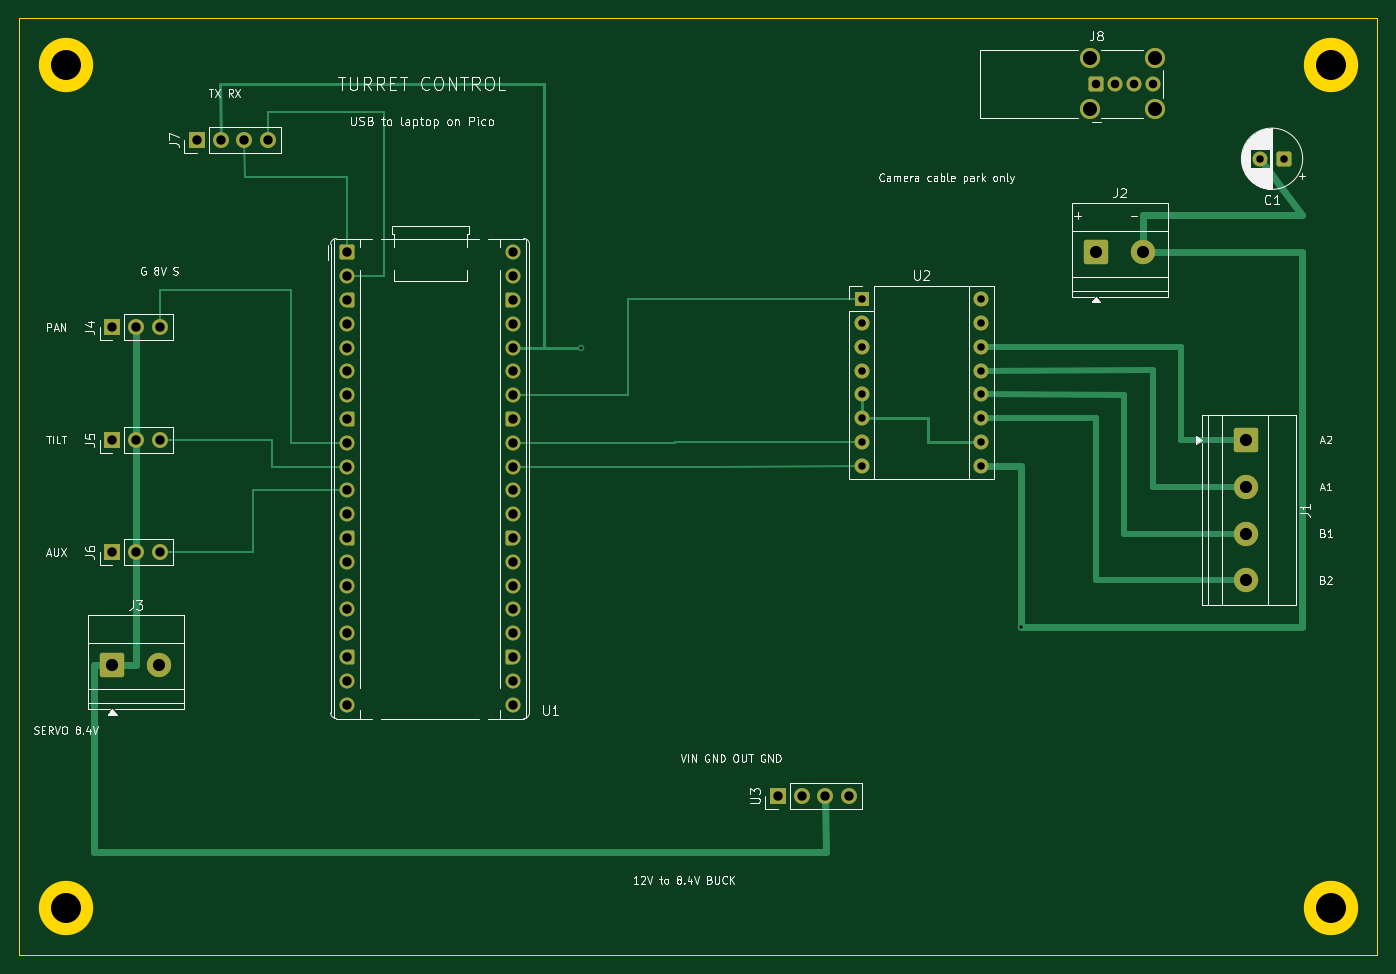
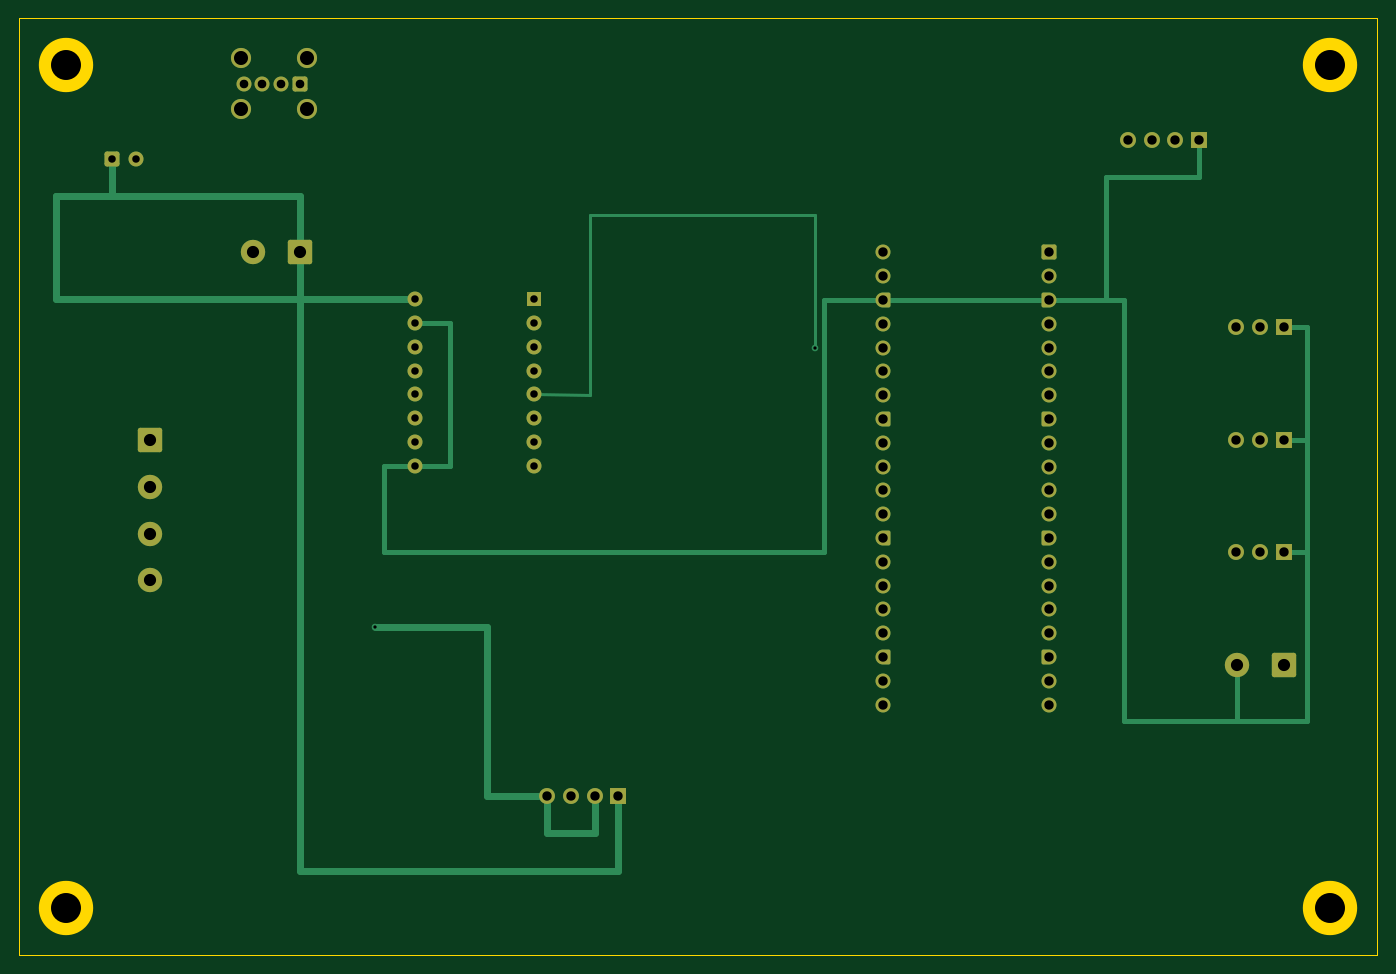
Circuit board: 10 layer files. Board 145.0 x 100.0 mm.
- bottom_copper: Turret Control PCB-B_Cu.gbl (10827 bytes)
- bottom_mask: Turret Control PCB-B_Mask.gbs (5885 bytes)
- paste: Turret Control PCB-B_Paste.gbp (463 bytes)
- bottom_silk: Turret Control PCB-B_Silkscreen.gbo (464 bytes)
- outline: Turret Control PCB-Edge_Cuts.gm1 (885 bytes)
- top_copper: Turret Control PCB-F_Cu.gtl (12047 bytes)
- top_mask: Turret Control PCB-F_Mask.gts (5885 bytes)
- paste: Turret Control PCB-F_Paste.gtp (463 bytes)
- top_silk: Turret Control PCB-F_Silkscreen.gto (73788 bytes)
- drill: Turret Control PCB.drl (1984 bytes)

=== bottom_copper: Turret Control PCB-B_Cu.gbl (10827 bytes, source omitted) ===
=== bottom_mask: Turret Control PCB-B_Mask.gbs ===
%TF.GenerationSoftware,KiCad,Pcbnew,10.0.4*%
%TF.CreationDate,2026-06-23T10:56:01-07:00*%
%TF.ProjectId,Turret Control PCB,54757272-6574-4204-936f-6e74726f6c20,rev?*%
%TF.SameCoordinates,Original*%
%TF.FileFunction,Soldermask,Bot*%
%TF.FilePolarity,Negative*%
%FSLAX46Y46*%
G04 Gerber Fmt 4.6, Leading zero omitted, Abs format (unit mm)*
G04 Created by KiCad (PCBNEW 10.0.4) date 2026-06-23 10:56:01*
%MOMM*%
%LPD*%
G01*
G04 APERTURE LIST*
G04 Aperture macros list*
%AMRoundRect*
0 Rectangle with rounded corners*
0 $1 Rounding radius*
0 $2 $3 $4 $5 $6 $7 $8 $9 X,Y pos of 4 corners*
0 Add a 4 corners polygon primitive as box body*
4,1,4,$2,$3,$4,$5,$6,$7,$8,$9,$2,$3,0*
0 Add four circle primitives for the rounded corners*
1,1,$1+$1,$2,$3*
1,1,$1+$1,$4,$5*
1,1,$1+$1,$6,$7*
1,1,$1+$1,$8,$9*
0 Add four rect primitives between the rounded corners*
20,1,$1+$1,$2,$3,$4,$5,0*
20,1,$1+$1,$4,$5,$6,$7,0*
20,1,$1+$1,$6,$7,$8,$9,0*
20,1,$1+$1,$8,$9,$2,$3,0*%
%AMFreePoly0*
4,1,37,0.603843,0.796157,0.639018,0.796157,0.711114,0.766294,0.766294,0.711114,0.796157,0.639018,0.796157,0.603843,0.800000,0.600000,0.800000,-0.600000,0.796157,-0.603843,0.796157,-0.639018,0.766294,-0.711114,0.711114,-0.766294,0.639018,-0.796157,0.603843,-0.796157,0.600000,-0.800000,0.000000,-0.800000,0.000000,-0.796148,-0.078414,-0.796148,-0.232228,-0.765552,-0.377117,-0.705537,
-0.507515,-0.618408,-0.618408,-0.507515,-0.705537,-0.377117,-0.765552,-0.232228,-0.796148,-0.078414,-0.796148,0.078414,-0.765552,0.232228,-0.705537,0.377117,-0.618408,0.507515,-0.507515,0.618408,-0.377117,0.705537,-0.232228,0.765552,-0.078414,0.796148,0.000000,0.796148,0.000000,0.800000,0.600000,0.800000,0.603843,0.796157,0.603843,0.796157,$1*%
%AMFreePoly1*
4,1,37,0.000000,0.796148,0.078414,0.796148,0.232228,0.765552,0.377117,0.705537,0.507515,0.618408,0.618408,0.507515,0.705537,0.377117,0.765552,0.232228,0.796148,0.078414,0.796148,-0.078414,0.765552,-0.232228,0.705537,-0.377117,0.618408,-0.507515,0.507515,-0.618408,0.377117,-0.705537,0.232228,-0.765552,0.078414,-0.796148,0.000000,-0.796148,0.000000,-0.800000,-0.600000,-0.800000,
-0.603843,-0.796157,-0.639018,-0.796157,-0.711114,-0.766294,-0.766294,-0.711114,-0.796157,-0.639018,-0.796157,-0.603843,-0.800000,-0.600000,-0.800000,0.600000,-0.796157,0.603843,-0.796157,0.639018,-0.766294,0.711114,-0.711114,0.766294,-0.639018,0.796157,-0.603843,0.796157,-0.600000,0.800000,0.000000,0.800000,0.000000,0.796148,0.000000,0.796148,$1*%
G04 Aperture macros list end*
%ADD10R,1.700000X1.700000*%
%ADD11C,1.700000*%
%ADD12RoundRect,0.250000X-0.550000X-0.550000X0.550000X-0.550000X0.550000X0.550000X-0.550000X0.550000X0*%
%ADD13C,1.600000*%
%ADD14C,2.150000*%
%ADD15RoundRect,0.250000X-1.050000X-1.050000X1.050000X-1.050000X1.050000X1.050000X-1.050000X1.050000X0*%
%ADD16C,2.600000*%
%ADD17R,1.600000X1.600000*%
%ADD18O,1.600000X1.600000*%
%ADD19RoundRect,0.250000X0.550000X0.550000X-0.550000X0.550000X-0.550000X-0.550000X0.550000X-0.550000X0*%
%ADD20RoundRect,0.250000X-1.050000X1.050000X-1.050000X-1.050000X1.050000X-1.050000X1.050000X1.050000X0*%
%ADD21RoundRect,0.200000X-0.600000X-0.600000X0.600000X-0.600000X0.600000X0.600000X-0.600000X0.600000X0*%
%ADD22FreePoly0,0.000000*%
%ADD23FreePoly1,0.000000*%
G04 APERTURE END LIST*
D10*
%TO.C,J6*%
X45000000Y-92000000D03*
D11*
X47540000Y-92000000D03*
X50080000Y-92000000D03*
%TD*%
D10*
%TO.C,J4*%
X45000000Y-68000000D03*
D11*
X47540000Y-68000000D03*
X50080000Y-68000000D03*
%TD*%
D12*
%TO.C,J8*%
X150000000Y-42000000D03*
D13*
X152000000Y-42000000D03*
X154000000Y-42000000D03*
X156000000Y-42000000D03*
D14*
X149270000Y-39280000D03*
X149270000Y-44720000D03*
X156270000Y-39280000D03*
X156270000Y-44720000D03*
%TD*%
D15*
%TO.C,J2*%
X150000000Y-60000000D03*
D16*
X155000000Y-60000000D03*
%TD*%
D17*
%TO.C,U2*%
X125000000Y-65000000D03*
D18*
X125000000Y-67540000D03*
X125000000Y-70080000D03*
X125000000Y-72620000D03*
X125000000Y-75160000D03*
X125000000Y-77700000D03*
X125000000Y-80240000D03*
X125000000Y-82780000D03*
X137700000Y-82780000D03*
X137700000Y-80240000D03*
X137700000Y-77700000D03*
X137700000Y-75160000D03*
X137700000Y-72620000D03*
X137700000Y-70080000D03*
X137700000Y-67540000D03*
X137700000Y-65000000D03*
%TD*%
D19*
%TO.C,C1*%
X170000000Y-50000000D03*
D13*
X167500000Y-50000000D03*
%TD*%
D15*
%TO.C,J3*%
X45000000Y-104000000D03*
D16*
X50000000Y-104000000D03*
%TD*%
D10*
%TO.C,J5*%
X45000000Y-80000000D03*
D11*
X47540000Y-80000000D03*
X50080000Y-80000000D03*
%TD*%
D20*
%TO.C,J1*%
X166000000Y-80000000D03*
D16*
X166000000Y-85000000D03*
X166000000Y-90000000D03*
X166000000Y-95000000D03*
%TD*%
D21*
%TO.C,U1*%
X70000000Y-60000000D03*
D13*
X70000000Y-62540000D03*
D22*
X70000000Y-65080000D03*
D13*
X70000000Y-67620000D03*
X70000000Y-70160000D03*
X70000000Y-72700000D03*
X70000000Y-75240000D03*
D22*
X70000000Y-77780000D03*
D13*
X70000000Y-80320000D03*
X70000000Y-82860000D03*
X70000000Y-85400000D03*
X70000000Y-87940000D03*
D22*
X70000000Y-90480000D03*
D13*
X70000000Y-93020000D03*
X70000000Y-95560000D03*
X70000000Y-98100000D03*
X70000000Y-100640000D03*
D22*
X70000000Y-103180000D03*
D13*
X70000000Y-105720000D03*
X70000000Y-108260000D03*
X87780000Y-108260000D03*
X87780000Y-105720000D03*
D23*
X87780000Y-103180000D03*
D13*
X87780000Y-100640000D03*
X87780000Y-98100000D03*
X87780000Y-95560000D03*
X87780000Y-93020000D03*
D23*
X87780000Y-90480000D03*
D13*
X87780000Y-87940000D03*
X87780000Y-85400000D03*
X87780000Y-82860000D03*
X87780000Y-80320000D03*
D23*
X87780000Y-77780000D03*
D13*
X87780000Y-75240000D03*
X87780000Y-72700000D03*
X87780000Y-70160000D03*
X87780000Y-67620000D03*
D23*
X87780000Y-65080000D03*
D13*
X87780000Y-62540000D03*
X87780000Y-60000000D03*
%TD*%
D10*
%TO.C,J7*%
X54000000Y-48000000D03*
D11*
X56540000Y-48000000D03*
X59080000Y-48000000D03*
X61620000Y-48000000D03*
%TD*%
D10*
%TO.C,U3*%
X116000000Y-118000000D03*
D11*
X118540000Y-118000000D03*
X121080000Y-118000000D03*
X123620000Y-118000000D03*
%TD*%
M02*

=== paste: Turret Control PCB-B_Paste.gbp ===
%TF.GenerationSoftware,KiCad,Pcbnew,10.0.4*%
%TF.CreationDate,2026-06-23T10:56:01-07:00*%
%TF.ProjectId,Turret Control PCB,54757272-6574-4204-936f-6e74726f6c20,rev?*%
%TF.SameCoordinates,Original*%
%TF.FileFunction,Paste,Bot*%
%TF.FilePolarity,Positive*%
%FSLAX46Y46*%
G04 Gerber Fmt 4.6, Leading zero omitted, Abs format (unit mm)*
G04 Created by KiCad (PCBNEW 10.0.4) date 2026-06-23 10:56:01*
%MOMM*%
%LPD*%
G01*
G04 APERTURE LIST*
G04 APERTURE END LIST*
M02*

=== bottom_silk: Turret Control PCB-B_Silkscreen.gbo ===
%TF.GenerationSoftware,KiCad,Pcbnew,10.0.4*%
%TF.CreationDate,2026-06-23T10:56:01-07:00*%
%TF.ProjectId,Turret Control PCB,54757272-6574-4204-936f-6e74726f6c20,rev?*%
%TF.SameCoordinates,Original*%
%TF.FileFunction,Legend,Bot*%
%TF.FilePolarity,Positive*%
%FSLAX46Y46*%
G04 Gerber Fmt 4.6, Leading zero omitted, Abs format (unit mm)*
G04 Created by KiCad (PCBNEW 10.0.4) date 2026-06-23 10:56:01*
%MOMM*%
%LPD*%
G01*
G04 APERTURE LIST*
G04 APERTURE END LIST*
M02*

=== outline: Turret Control PCB-Edge_Cuts.gm1 ===
%TF.GenerationSoftware,KiCad,Pcbnew,10.0.4*%
%TF.CreationDate,2026-06-23T10:56:01-07:00*%
%TF.ProjectId,Turret Control PCB,54757272-6574-4204-936f-6e74726f6c20,rev?*%
%TF.SameCoordinates,Original*%
%TF.FileFunction,Profile,NP*%
%FSLAX46Y46*%
G04 Gerber Fmt 4.6, Leading zero omitted, Abs format (unit mm)*
G04 Created by KiCad (PCBNEW 10.0.4) date 2026-06-23 10:56:01*
%MOMM*%
%LPD*%
G01*
G04 APERTURE LIST*
%TA.AperFunction,Profile*%
%ADD10C,0.100000*%
%TD*%
%ADD11C,5.800000*%
G04 APERTURE END LIST*
D10*
X35000000Y-35000000D02*
X180000000Y-35000000D01*
X35000000Y-135000000D02*
X35000000Y-35000000D01*
X180000000Y-35000000D02*
X180000000Y-135000000D01*
X180000000Y-135000000D02*
X35000000Y-135000000D01*
D11*
%TO.C,H3*%
X175000000Y-130000000D03*
%TD*%
%TO.C,H2*%
X175000000Y-40000000D03*
%TD*%
%TO.C,H4*%
X40000000Y-130000000D03*
%TD*%
%TO.C,H1*%
X40000000Y-40000000D03*
%TD*%
M02*

=== top_copper: Turret Control PCB-F_Cu.gtl (12047 bytes, source omitted) ===
=== top_mask: Turret Control PCB-F_Mask.gts ===
%TF.GenerationSoftware,KiCad,Pcbnew,10.0.4*%
%TF.CreationDate,2026-06-23T10:56:01-07:00*%
%TF.ProjectId,Turret Control PCB,54757272-6574-4204-936f-6e74726f6c20,rev?*%
%TF.SameCoordinates,Original*%
%TF.FileFunction,Soldermask,Top*%
%TF.FilePolarity,Negative*%
%FSLAX46Y46*%
G04 Gerber Fmt 4.6, Leading zero omitted, Abs format (unit mm)*
G04 Created by KiCad (PCBNEW 10.0.4) date 2026-06-23 10:56:01*
%MOMM*%
%LPD*%
G01*
G04 APERTURE LIST*
G04 Aperture macros list*
%AMRoundRect*
0 Rectangle with rounded corners*
0 $1 Rounding radius*
0 $2 $3 $4 $5 $6 $7 $8 $9 X,Y pos of 4 corners*
0 Add a 4 corners polygon primitive as box body*
4,1,4,$2,$3,$4,$5,$6,$7,$8,$9,$2,$3,0*
0 Add four circle primitives for the rounded corners*
1,1,$1+$1,$2,$3*
1,1,$1+$1,$4,$5*
1,1,$1+$1,$6,$7*
1,1,$1+$1,$8,$9*
0 Add four rect primitives between the rounded corners*
20,1,$1+$1,$2,$3,$4,$5,0*
20,1,$1+$1,$4,$5,$6,$7,0*
20,1,$1+$1,$6,$7,$8,$9,0*
20,1,$1+$1,$8,$9,$2,$3,0*%
%AMFreePoly0*
4,1,37,0.603843,0.796157,0.639018,0.796157,0.711114,0.766294,0.766294,0.711114,0.796157,0.639018,0.796157,0.603843,0.800000,0.600000,0.800000,-0.600000,0.796157,-0.603843,0.796157,-0.639018,0.766294,-0.711114,0.711114,-0.766294,0.639018,-0.796157,0.603843,-0.796157,0.600000,-0.800000,0.000000,-0.800000,0.000000,-0.796148,-0.078414,-0.796148,-0.232228,-0.765552,-0.377117,-0.705537,
-0.507515,-0.618408,-0.618408,-0.507515,-0.705537,-0.377117,-0.765552,-0.232228,-0.796148,-0.078414,-0.796148,0.078414,-0.765552,0.232228,-0.705537,0.377117,-0.618408,0.507515,-0.507515,0.618408,-0.377117,0.705537,-0.232228,0.765552,-0.078414,0.796148,0.000000,0.796148,0.000000,0.800000,0.600000,0.800000,0.603843,0.796157,0.603843,0.796157,$1*%
%AMFreePoly1*
4,1,37,0.000000,0.796148,0.078414,0.796148,0.232228,0.765552,0.377117,0.705537,0.507515,0.618408,0.618408,0.507515,0.705537,0.377117,0.765552,0.232228,0.796148,0.078414,0.796148,-0.078414,0.765552,-0.232228,0.705537,-0.377117,0.618408,-0.507515,0.507515,-0.618408,0.377117,-0.705537,0.232228,-0.765552,0.078414,-0.796148,0.000000,-0.796148,0.000000,-0.800000,-0.600000,-0.800000,
-0.603843,-0.796157,-0.639018,-0.796157,-0.711114,-0.766294,-0.766294,-0.711114,-0.796157,-0.639018,-0.796157,-0.603843,-0.800000,-0.600000,-0.800000,0.600000,-0.796157,0.603843,-0.796157,0.639018,-0.766294,0.711114,-0.711114,0.766294,-0.639018,0.796157,-0.603843,0.796157,-0.600000,0.800000,0.000000,0.800000,0.000000,0.796148,0.000000,0.796148,$1*%
G04 Aperture macros list end*
%ADD10R,1.700000X1.700000*%
%ADD11C,1.700000*%
%ADD12RoundRect,0.250000X-0.550000X-0.550000X0.550000X-0.550000X0.550000X0.550000X-0.550000X0.550000X0*%
%ADD13C,1.600000*%
%ADD14C,2.150000*%
%ADD15RoundRect,0.250000X-1.050000X-1.050000X1.050000X-1.050000X1.050000X1.050000X-1.050000X1.050000X0*%
%ADD16C,2.600000*%
%ADD17R,1.600000X1.600000*%
%ADD18O,1.600000X1.600000*%
%ADD19RoundRect,0.250000X0.550000X0.550000X-0.550000X0.550000X-0.550000X-0.550000X0.550000X-0.550000X0*%
%ADD20RoundRect,0.250000X-1.050000X1.050000X-1.050000X-1.050000X1.050000X-1.050000X1.050000X1.050000X0*%
%ADD21RoundRect,0.200000X-0.600000X-0.600000X0.600000X-0.600000X0.600000X0.600000X-0.600000X0.600000X0*%
%ADD22FreePoly0,0.000000*%
%ADD23FreePoly1,0.000000*%
G04 APERTURE END LIST*
D10*
%TO.C,J6*%
X45000000Y-92000000D03*
D11*
X47540000Y-92000000D03*
X50080000Y-92000000D03*
%TD*%
D10*
%TO.C,J4*%
X45000000Y-68000000D03*
D11*
X47540000Y-68000000D03*
X50080000Y-68000000D03*
%TD*%
D12*
%TO.C,J8*%
X150000000Y-42000000D03*
D13*
X152000000Y-42000000D03*
X154000000Y-42000000D03*
X156000000Y-42000000D03*
D14*
X149270000Y-39280000D03*
X149270000Y-44720000D03*
X156270000Y-39280000D03*
X156270000Y-44720000D03*
%TD*%
D15*
%TO.C,J2*%
X150000000Y-60000000D03*
D16*
X155000000Y-60000000D03*
%TD*%
D17*
%TO.C,U2*%
X125000000Y-65000000D03*
D18*
X125000000Y-67540000D03*
X125000000Y-70080000D03*
X125000000Y-72620000D03*
X125000000Y-75160000D03*
X125000000Y-77700000D03*
X125000000Y-80240000D03*
X125000000Y-82780000D03*
X137700000Y-82780000D03*
X137700000Y-80240000D03*
X137700000Y-77700000D03*
X137700000Y-75160000D03*
X137700000Y-72620000D03*
X137700000Y-70080000D03*
X137700000Y-67540000D03*
X137700000Y-65000000D03*
%TD*%
D19*
%TO.C,C1*%
X170000000Y-50000000D03*
D13*
X167500000Y-50000000D03*
%TD*%
D15*
%TO.C,J3*%
X45000000Y-104000000D03*
D16*
X50000000Y-104000000D03*
%TD*%
D10*
%TO.C,J5*%
X45000000Y-80000000D03*
D11*
X47540000Y-80000000D03*
X50080000Y-80000000D03*
%TD*%
D20*
%TO.C,J1*%
X166000000Y-80000000D03*
D16*
X166000000Y-85000000D03*
X166000000Y-90000000D03*
X166000000Y-95000000D03*
%TD*%
D21*
%TO.C,U1*%
X70000000Y-60000000D03*
D13*
X70000000Y-62540000D03*
D22*
X70000000Y-65080000D03*
D13*
X70000000Y-67620000D03*
X70000000Y-70160000D03*
X70000000Y-72700000D03*
X70000000Y-75240000D03*
D22*
X70000000Y-77780000D03*
D13*
X70000000Y-80320000D03*
X70000000Y-82860000D03*
X70000000Y-85400000D03*
X70000000Y-87940000D03*
D22*
X70000000Y-90480000D03*
D13*
X70000000Y-93020000D03*
X70000000Y-95560000D03*
X70000000Y-98100000D03*
X70000000Y-100640000D03*
D22*
X70000000Y-103180000D03*
D13*
X70000000Y-105720000D03*
X70000000Y-108260000D03*
X87780000Y-108260000D03*
X87780000Y-105720000D03*
D23*
X87780000Y-103180000D03*
D13*
X87780000Y-100640000D03*
X87780000Y-98100000D03*
X87780000Y-95560000D03*
X87780000Y-93020000D03*
D23*
X87780000Y-90480000D03*
D13*
X87780000Y-87940000D03*
X87780000Y-85400000D03*
X87780000Y-82860000D03*
X87780000Y-80320000D03*
D23*
X87780000Y-77780000D03*
D13*
X87780000Y-75240000D03*
X87780000Y-72700000D03*
X87780000Y-70160000D03*
X87780000Y-67620000D03*
D23*
X87780000Y-65080000D03*
D13*
X87780000Y-62540000D03*
X87780000Y-60000000D03*
%TD*%
D10*
%TO.C,J7*%
X54000000Y-48000000D03*
D11*
X56540000Y-48000000D03*
X59080000Y-48000000D03*
X61620000Y-48000000D03*
%TD*%
D10*
%TO.C,U3*%
X116000000Y-118000000D03*
D11*
X118540000Y-118000000D03*
X121080000Y-118000000D03*
X123620000Y-118000000D03*
%TD*%
M02*

=== paste: Turret Control PCB-F_Paste.gtp ===
%TF.GenerationSoftware,KiCad,Pcbnew,10.0.4*%
%TF.CreationDate,2026-06-23T10:56:01-07:00*%
%TF.ProjectId,Turret Control PCB,54757272-6574-4204-936f-6e74726f6c20,rev?*%
%TF.SameCoordinates,Original*%
%TF.FileFunction,Paste,Top*%
%TF.FilePolarity,Positive*%
%FSLAX46Y46*%
G04 Gerber Fmt 4.6, Leading zero omitted, Abs format (unit mm)*
G04 Created by KiCad (PCBNEW 10.0.4) date 2026-06-23 10:56:01*
%MOMM*%
%LPD*%
G01*
G04 APERTURE LIST*
G04 APERTURE END LIST*
M02*

=== top_silk: Turret Control PCB-F_Silkscreen.gto (73788 bytes, source omitted) ===
=== drill: Turret Control PCB.drl ===
M48
; DRILL file KiCad 10.0.4 date 2026-06-23T10:56:01
; FORMAT={-:-/ absolute / metric / decimal}
; #@! TF.CreationDate,2026-06-23T10:56:01-07:00
; #@! TF.GenerationSoftware,Kicad,Pcbnew,10.0.4
; #@! TF.FileFunction,MixedPlating,1,2
FMAT,2
METRIC
; #@! TA.AperFunction,Plated,PTH,ViaDrill
T1C0.350
; #@! TA.AperFunction,Plated,PTH,ComponentDrill
T2C0.800
; #@! TA.AperFunction,Plated,PTH,ComponentDrill
T3C0.920
; #@! TA.AperFunction,Plated,PTH,ComponentDrill
T4C1.000
; #@! TA.AperFunction,Plated,PTH,ComponentDrill
T5C1.300
; #@! TA.AperFunction,Plated,PTH,ComponentDrill
T6C1.500
; #@! TA.AperFunction,NonPlated,NPTH,ComponentDrill
T7C3.200
%
G90
G05
T1
X95.0Y-70.2
X142.0Y-100.0
T2
X125.0Y-65.0
X125.0Y-67.54
X125.0Y-70.08
X125.0Y-72.62
X125.0Y-75.16
X125.0Y-77.7
X125.0Y-80.24
X125.0Y-82.78
X137.7Y-65.0
X137.7Y-67.54
X137.7Y-70.08
X137.7Y-72.62
X137.7Y-75.16
X137.7Y-77.7
X137.7Y-80.24
X137.7Y-82.78
X167.5Y-50.0
X170.0Y-50.0
T3
X150.0Y-42.0
X152.0Y-42.0
X154.0Y-42.0
X156.0Y-42.0
T4
X45.0Y-68.0
X45.0Y-80.0
X45.0Y-92.0
X47.54Y-68.0
X47.54Y-80.0
X47.54Y-92.0
X50.08Y-68.0
X50.08Y-80.0
X50.08Y-92.0
X54.0Y-48.0
X56.54Y-48.0
X59.08Y-48.0
X61.62Y-48.0
X70.0Y-60.0
X70.0Y-62.54
X70.0Y-65.08
X70.0Y-67.62
X70.0Y-70.16
X70.0Y-72.7
X70.0Y-75.24
X70.0Y-77.78
X70.0Y-80.32
X70.0Y-82.86
X70.0Y-85.4
X70.0Y-87.94
X70.0Y-90.48
X70.0Y-93.02
X70.0Y-95.56
X70.0Y-98.1
X70.0Y-100.64
X70.0Y-103.18
X70.0Y-105.72
X70.0Y-108.26
X87.78Y-60.0
X87.78Y-62.54
X87.78Y-65.08
X87.78Y-67.62
X87.78Y-70.16
X87.78Y-72.7
X87.78Y-75.24
X87.78Y-77.78
X87.78Y-80.32
X87.78Y-82.86
X87.78Y-85.4
X87.78Y-87.94
X87.78Y-90.48
X87.78Y-93.02
X87.78Y-95.56
X87.78Y-98.1
X87.78Y-100.64
X87.78Y-103.18
X87.78Y-105.72
X87.78Y-108.26
X116.0Y-118.0
X118.54Y-118.0
X121.08Y-118.0
X123.62Y-118.0
T5
X45.0Y-104.0
X50.0Y-104.0
X150.0Y-60.0
X155.0Y-60.0
X166.0Y-80.0
X166.0Y-85.0
X166.0Y-90.0
X166.0Y-95.0
T6
X149.27Y-39.28
X149.27Y-44.72
X156.27Y-39.28
X156.27Y-44.72
T7
X40.0Y-40.0
X40.0Y-130.0
X175.0Y-40.0
X175.0Y-130.0
M30
